Labelled photos from "Dataset_train_uniform_final", an image-classification folder in LeNPThuyVy/Campus-Integrity-Monitor. The possible labels are: non-uniform, uniform.

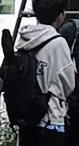
Label: non-uniform

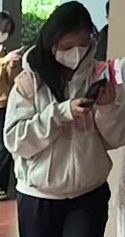
Label: non-uniform

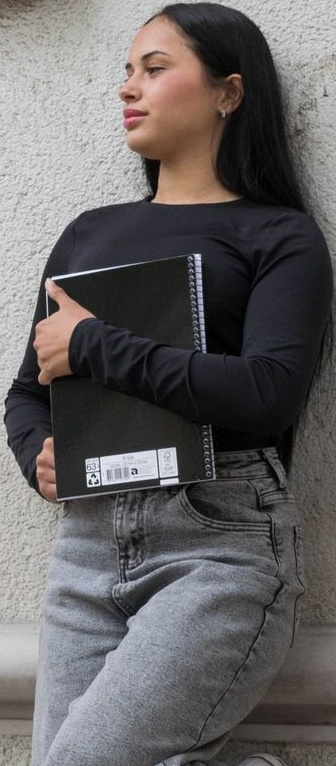
Label: non-uniform

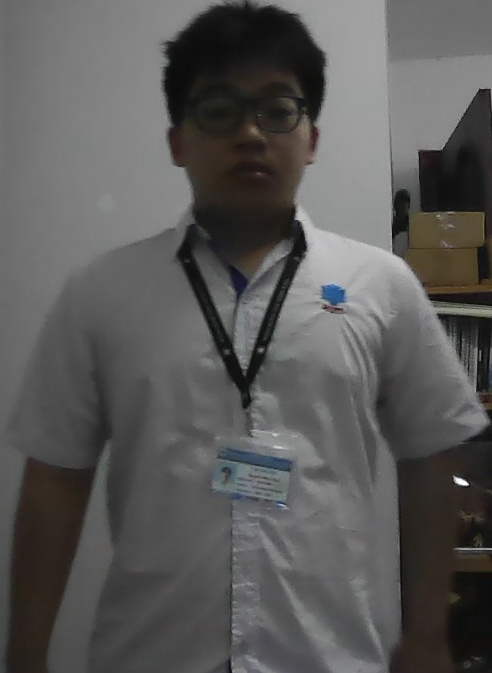
Label: uniform

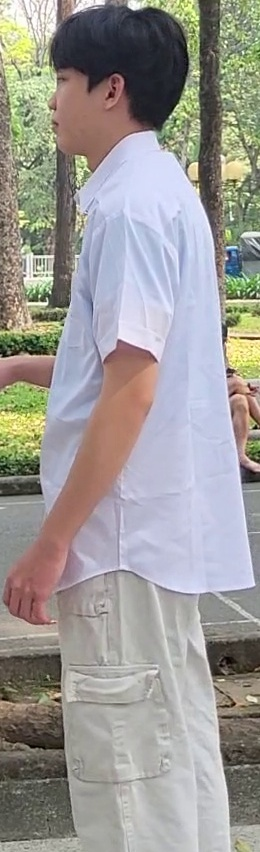
Label: uniform

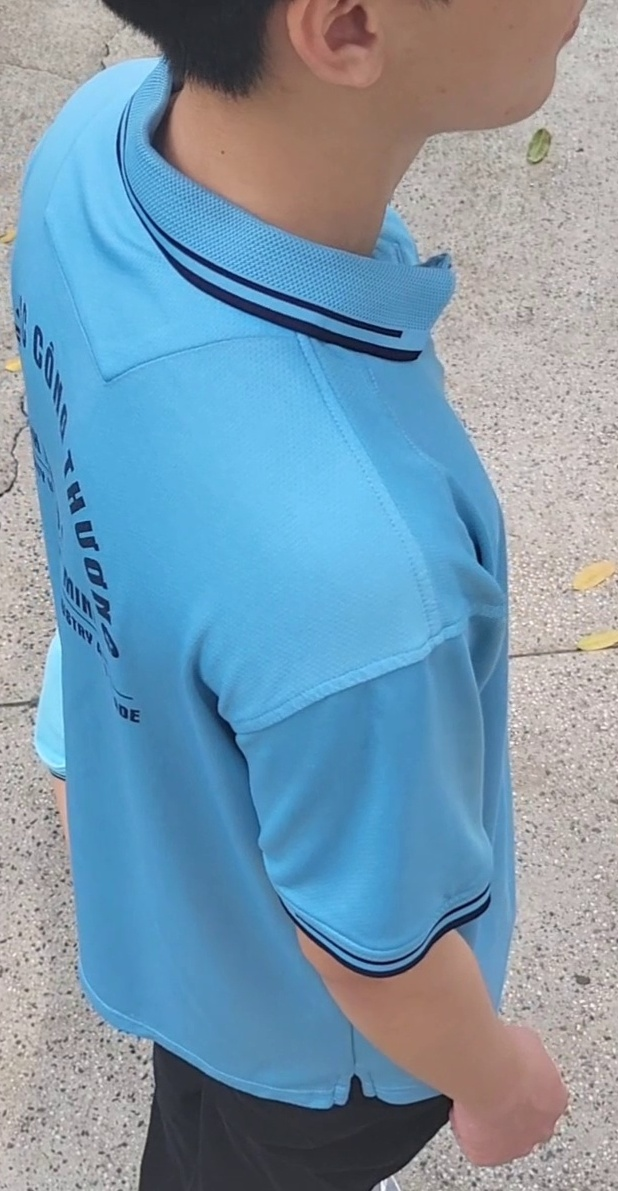
Label: uniform
